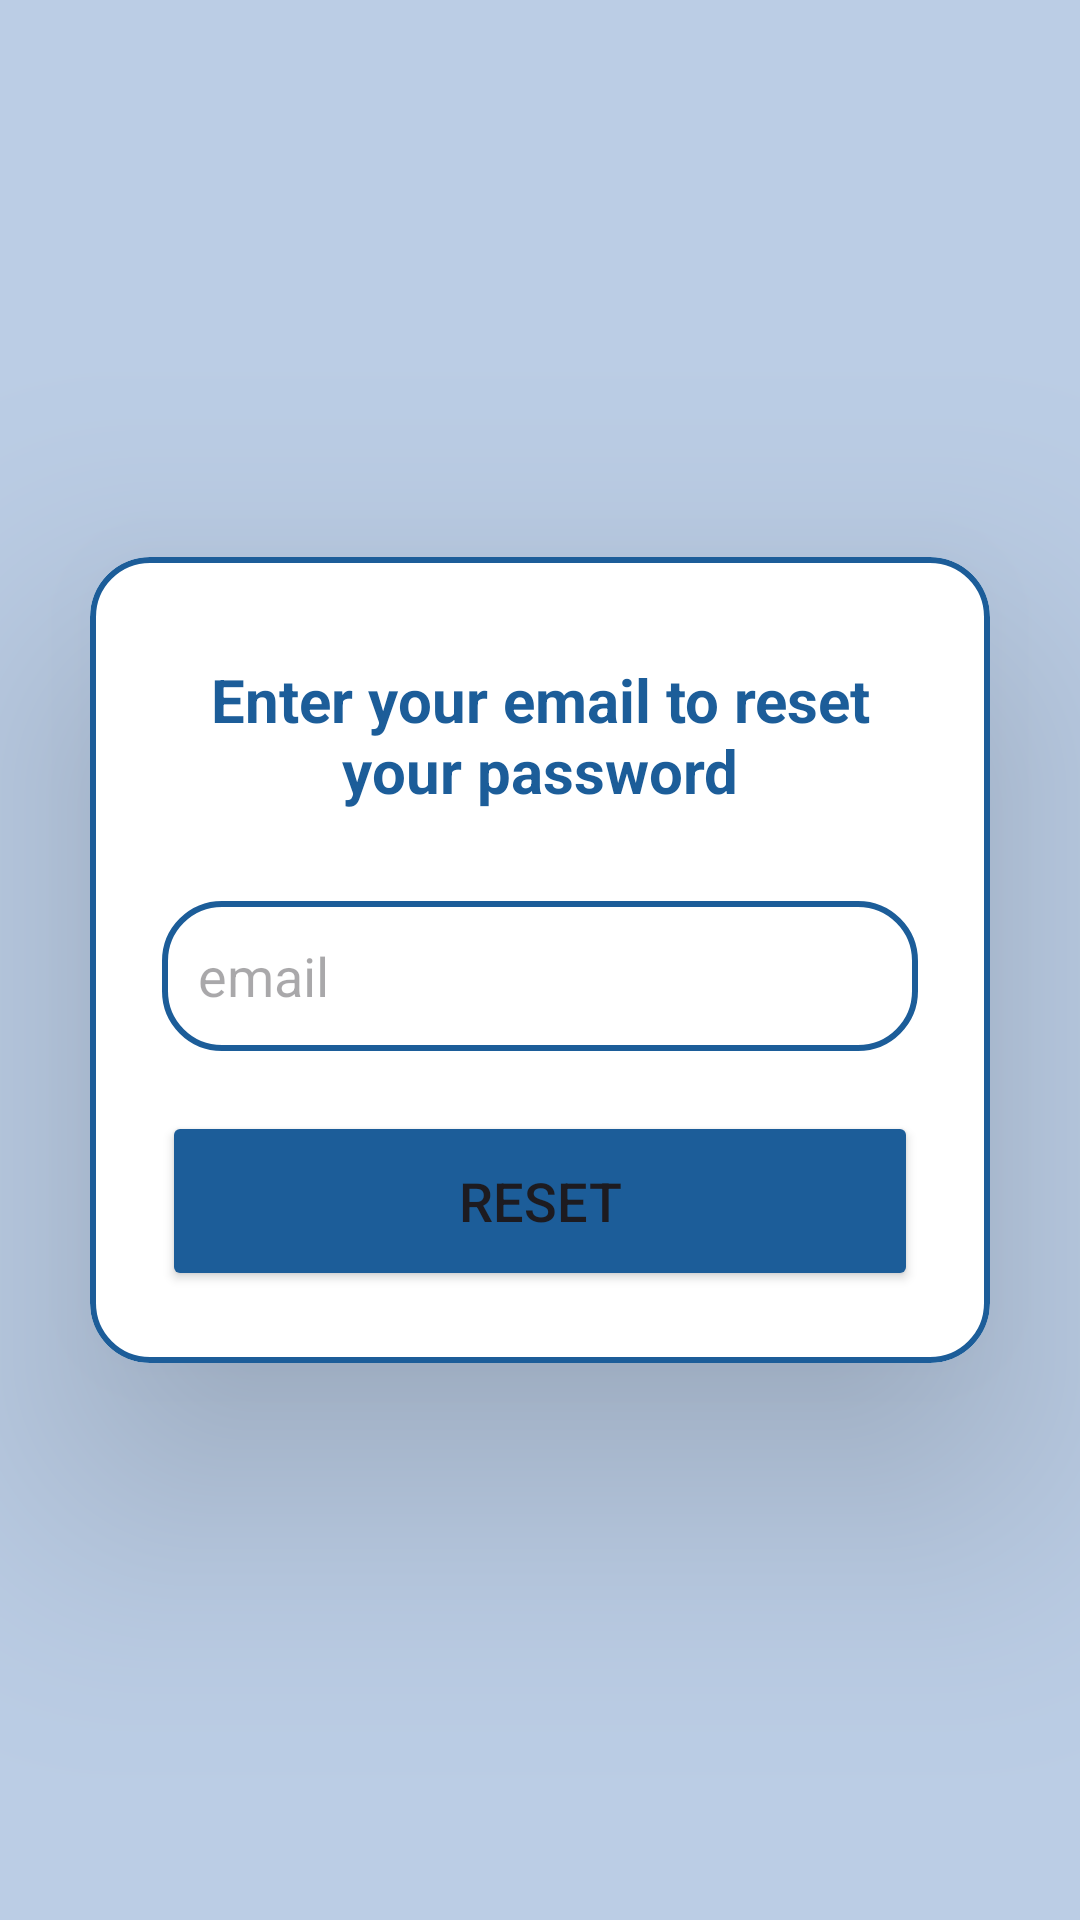

Layout XML and referenced resources for this Android screen:
<!-- AndroidManifest.xml: application theme Theme.AsilApp -->
<!-- res/layout/activity_password_dimenticata.xml -->
<?xml version="1.0" encoding="utf-8"?>

<androidx.constraintlayout.widget.ConstraintLayout
    xmlns:android="http://schemas.android.com/apk/res/android"
    xmlns:app="http://schemas.android.com/apk/res-auto"
    android:layout_width="match_parent"
    android:layout_height="match_parent"
    android:background="@color/colorAlternativePowder">

    <androidx.cardview.widget.CardView
        android:id="@+id/cardView"
        android:layout_width="match_parent"
        android:layout_height="wrap_content"
        android:layout_margin="30dp"
        android:layout_marginTop="10dp"
        app:cardCornerRadius="20dp"
        app:cardElevation="50dp"
        app:layout_constraintBottom_toBottomOf="parent"
        app:layout_constraintEnd_toEndOf="parent"
        app:layout_constraintStart_toStartOf="parent"
        app:layout_constraintTop_toTopOf="parent">

        <LinearLayout
            android:layout_width="match_parent"
            android:layout_height="wrap_content"
            android:layout_gravity="center_horizontal"
            android:background="@drawable/border"
            android:orientation="vertical"
            android:padding="24dp">

            <TextView
                android:layout_width="wrap_content"
                android:layout_height="wrap_content"
                android:layout_gravity="end"
                android:layout_marginTop="10dp"
                android:textSize="20sp"
                android:textStyle="bold"
                android:gravity="center"
                android:text="@string/forgpsw_tit"
                android:textColor="@color/colorPrimary" />

            <EditText
                android:id="@+id/inputEmail"
                android:layout_width="match_parent"
                android:layout_height="50dp"
                android:layout_marginTop="30dp"
                android:background="@drawable/border"
                android:drawableLeft="@drawable/ic_email"
                android:drawablePadding="10dp"
                android:hint="email"
                android:inputType="text"
                android:padding="12dp"
                android:textSize="18dp"
                android:textColor="@color/black" />

            <Button
                android:id="@+id/btnResetPassword"
                android:layout_width="match_parent"
                android:layout_height="60dp"
                android:layout_marginTop="20dp"
                android:text="@string/forgpsw_reset"
                android:backgroundTint="@color/colorPrimary"
                android:textSize="18sp"
                app:cornerRadius="20dp" />

        </LinearLayout>

    </androidx.cardview.widget.CardView>

</androidx.constraintlayout.widget.ConstraintLayout>
<!-- resources referenced by this layout -->
<resources>
  <color name="black">#FF000000</color>
  <color name="colorAlternativePowder">#BBCDE5</color>
  <color name="colorPrimary">#1C5D99</color>
  <!-- drawable border (drawable) -->
  <?xml version="1.0" encoding="utf-8"?>
  
  <shape xmlns:android="http://schemas.android.com/apk/res/android"
      android:shape="rectangle">
  
      <stroke
          android:width="2dp"
          android:color="@color/colorPrimary"/>
  
      <corners
          android:radius="19dp"/>
  
  </shape>
  <string name="forgpsw_reset">Reset</string>
  <string name="forgpsw_tit">Enter your email to reset your password</string>
  <style name="Theme.AsilApp" parent="Base.Theme.AsilApp" />
  <style name="Base.Theme.AsilApp" parent="Theme.Material3.DayNight.NoActionBar">
          
          
      </style>
</resources>
